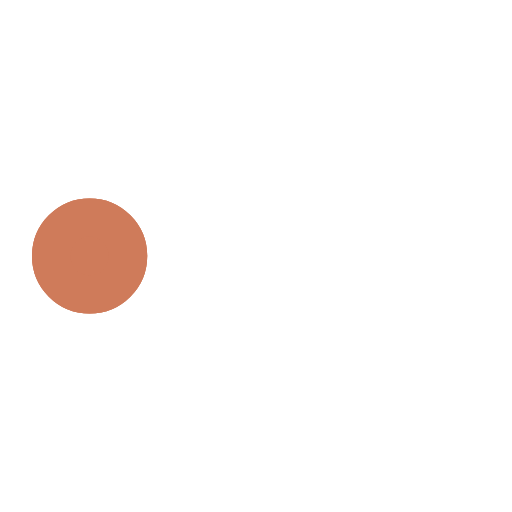
t = 0.00 s
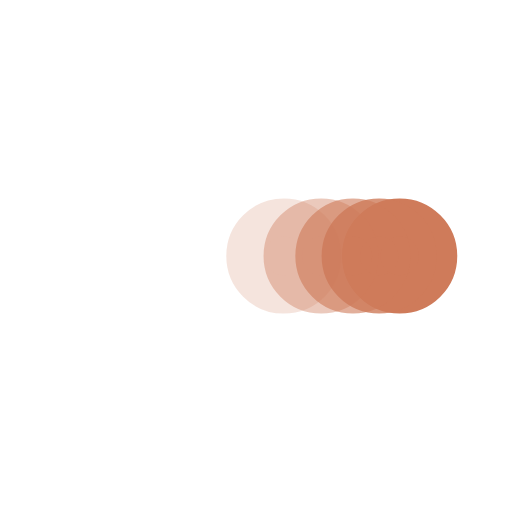
t = 0.38 s
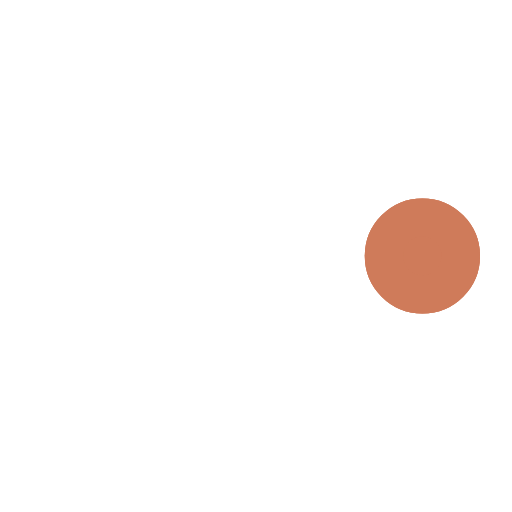
t = 0.73 s
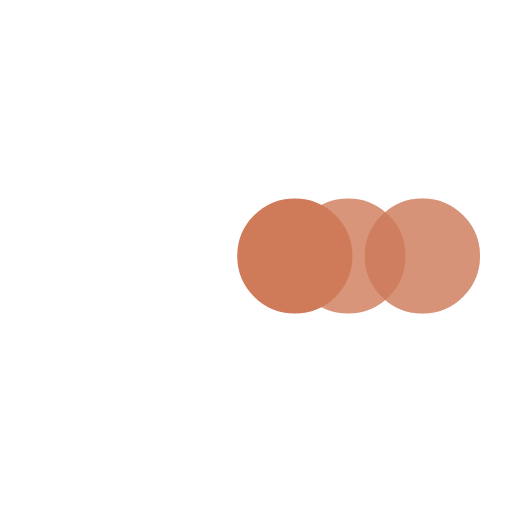
t = 1.10 s
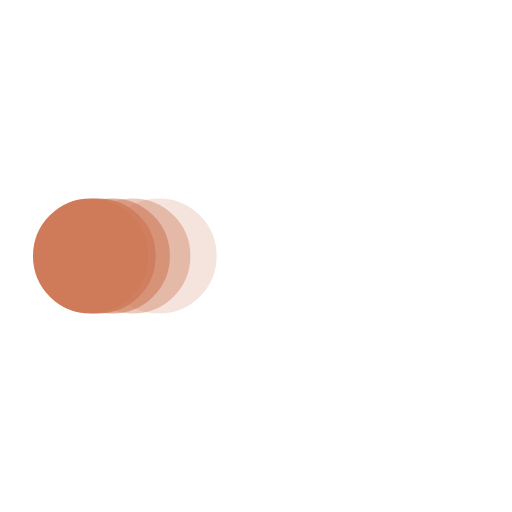
t = 1.48 s
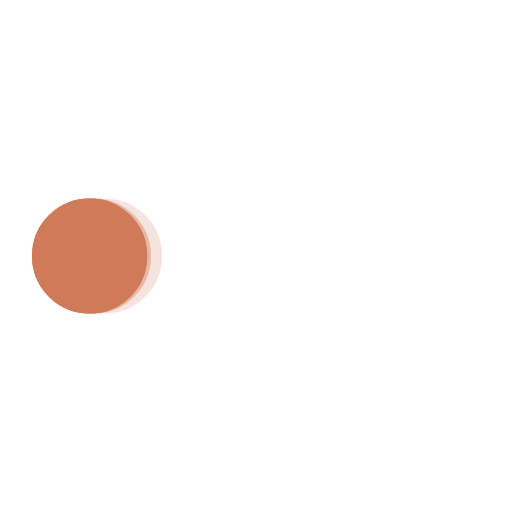
t = 1.60 s

The animated SVG that drew these frames (rendered in a browser with its animation timeline set to each time). Animation: 5 SMIL elements (animate=5); one cycle of 2.20 s, repeats indefinitely.

<svg xmlns='http://www.w3.org/2000/svg' viewBox='0 0 200 200'><circle fill='#CF7B5A' stroke='#CF7B5A' stroke-width='15' r='15' cx='35' cy='100'><animate attributeName='cx' calcMode='spline' dur='2' values='35;165;165;35;35' keySplines='0 .1 .5 1;0 .1 .5 1;0 .1 .5 1;0 .1 .5 1' repeatCount='indefinite' begin='0'></animate></circle><circle fill='#CF7B5A' stroke='#CF7B5A' stroke-width='15' opacity='.8' r='15' cx='35' cy='100'><animate attributeName='cx' calcMode='spline' dur='2' values='35;165;165;35;35' keySplines='0 .1 .5 1;0 .1 .5 1;0 .1 .5 1;0 .1 .5 1' repeatCount='indefinite' begin='0.05'></animate></circle><circle fill='#CF7B5A' stroke='#CF7B5A' stroke-width='15' opacity='.6' r='15' cx='35' cy='100'><animate attributeName='cx' calcMode='spline' dur='2' values='35;165;165;35;35' keySplines='0 .1 .5 1;0 .1 .5 1;0 .1 .5 1;0 .1 .5 1' repeatCount='indefinite' begin='.1'></animate></circle><circle fill='#CF7B5A' stroke='#CF7B5A' stroke-width='15' opacity='.4' r='15' cx='35' cy='100'><animate attributeName='cx' calcMode='spline' dur='2' values='35;165;165;35;35' keySplines='0 .1 .5 1;0 .1 .5 1;0 .1 .5 1;0 .1 .5 1' repeatCount='indefinite' begin='.15'></animate></circle><circle fill='#CF7B5A' stroke='#CF7B5A' stroke-width='15' opacity='.2' r='15' cx='35' cy='100'><animate attributeName='cx' calcMode='spline' dur='2' values='35;165;165;35;35' keySplines='0 .1 .5 1;0 .1 .5 1;0 .1 .5 1;0 .1 .5 1' repeatCount='indefinite' begin='.2'></animate></circle></svg>
